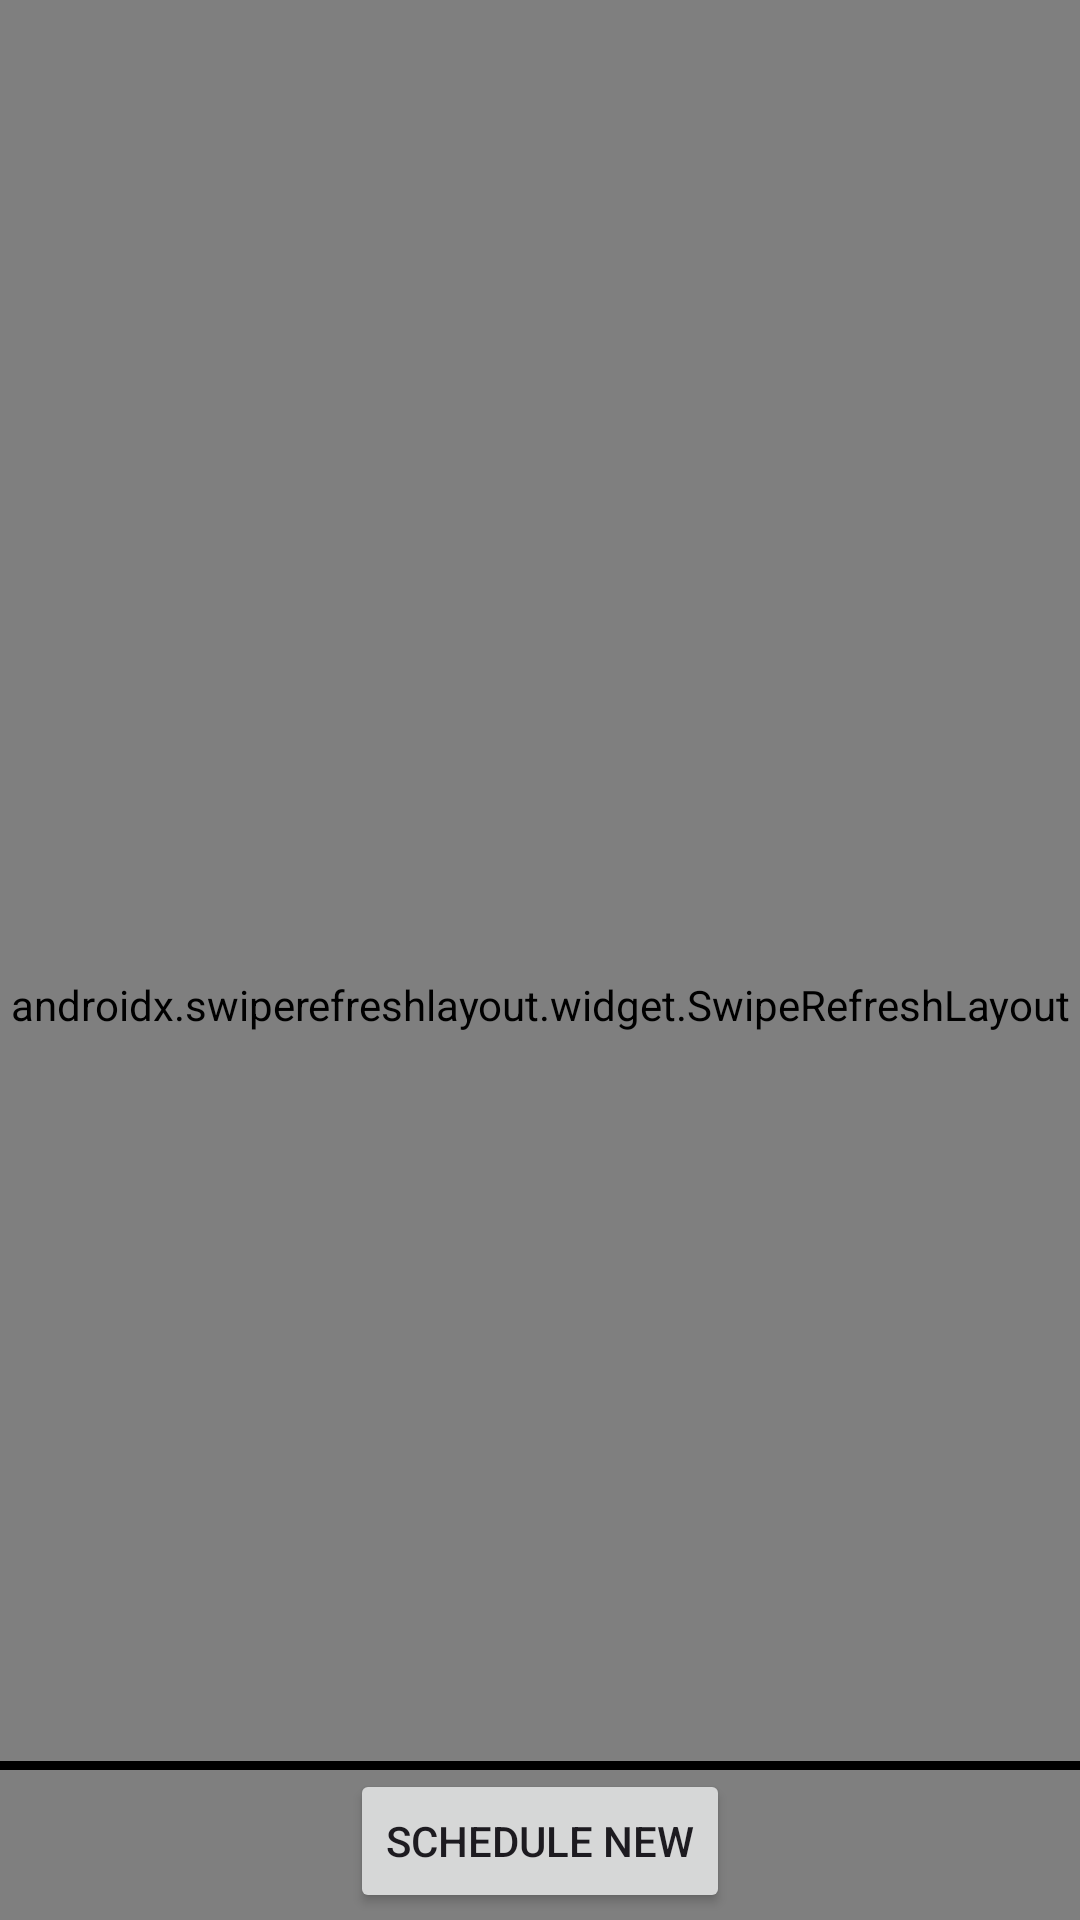

Layout XML and referenced resources for this Android screen:
<!-- AndroidManifest.xml: application theme Theme.TaskA1 -->
<!-- res/layout/activity_main.xml -->
<?xml version="1.0" encoding="utf-8"?>
<androidx.constraintlayout.widget.ConstraintLayout xmlns:android="http://schemas.android.com/apk/res/android"
    xmlns:app="http://schemas.android.com/apk/res-auto"
    xmlns:tools="http://schemas.android.com/tools"
    android:id="@+id/main"
    android:layout_width="match_parent"
    android:layout_height="match_parent"
    tools:context=".MainActivity"
    android:background="#260561">

    <androidx.swiperefreshlayout.widget.SwipeRefreshLayout
        android:id="@+id/swipeRefreshLayout"
        android:layout_width="match_parent"
        android:layout_height="match_parent"
        android:paddingTop="30dp"
        app:layout_constraintBottom_toTopOf="@+id/imageView"
        app:layout_constraintEnd_toEndOf="parent"
        app:layout_constraintStart_toStartOf="parent"
        app:layout_constraintTop_toTopOf="parent">

        <androidx.recyclerview.widget.RecyclerView
            android:id="@+id/recyclerView"
            android:layout_width="match_parent"
            android:layout_height="match_parent"/>

    </androidx.swiperefreshlayout.widget.SwipeRefreshLayout>

    <ImageView
        android:id="@+id/imageView"
        android:layout_width="match_parent"
        android:layout_height="3dp"
        android:layout_marginBottom="50dp"
        android:background="@color/black"
        app:layout_constraintBottom_toBottomOf="parent"
        app:layout_constraintEnd_toEndOf="parent"
        app:layout_constraintStart_toStartOf="parent" />

    <Button
        android:id="@+id/Schedule_btn"
        android:layout_width="wrap_content"
        android:layout_height="wrap_content"
        app:layout_constraintBottom_toBottomOf="parent"
        app:layout_constraintEnd_toEndOf="parent"
        app:layout_constraintStart_toStartOf="parent"
        app:layout_constraintTop_toTopOf="@+id/imageView"
        android:text="Schedule New"/>


</androidx.constraintlayout.widget.ConstraintLayout>
<!-- resources referenced by this layout -->
<resources>
  <style name="Theme.TaskA1" parent="Base.Theme.TaskA1" />
  <style name="Base.Theme.TaskA1" parent="Theme.Material3.DayNight.NoActionBar">
          
          
      </style>
  <!-- not gathered from this repository: default colours our renderer supplied (Android Studio template values) -->
  <color name="black">#FF000000</color>
</resources>
